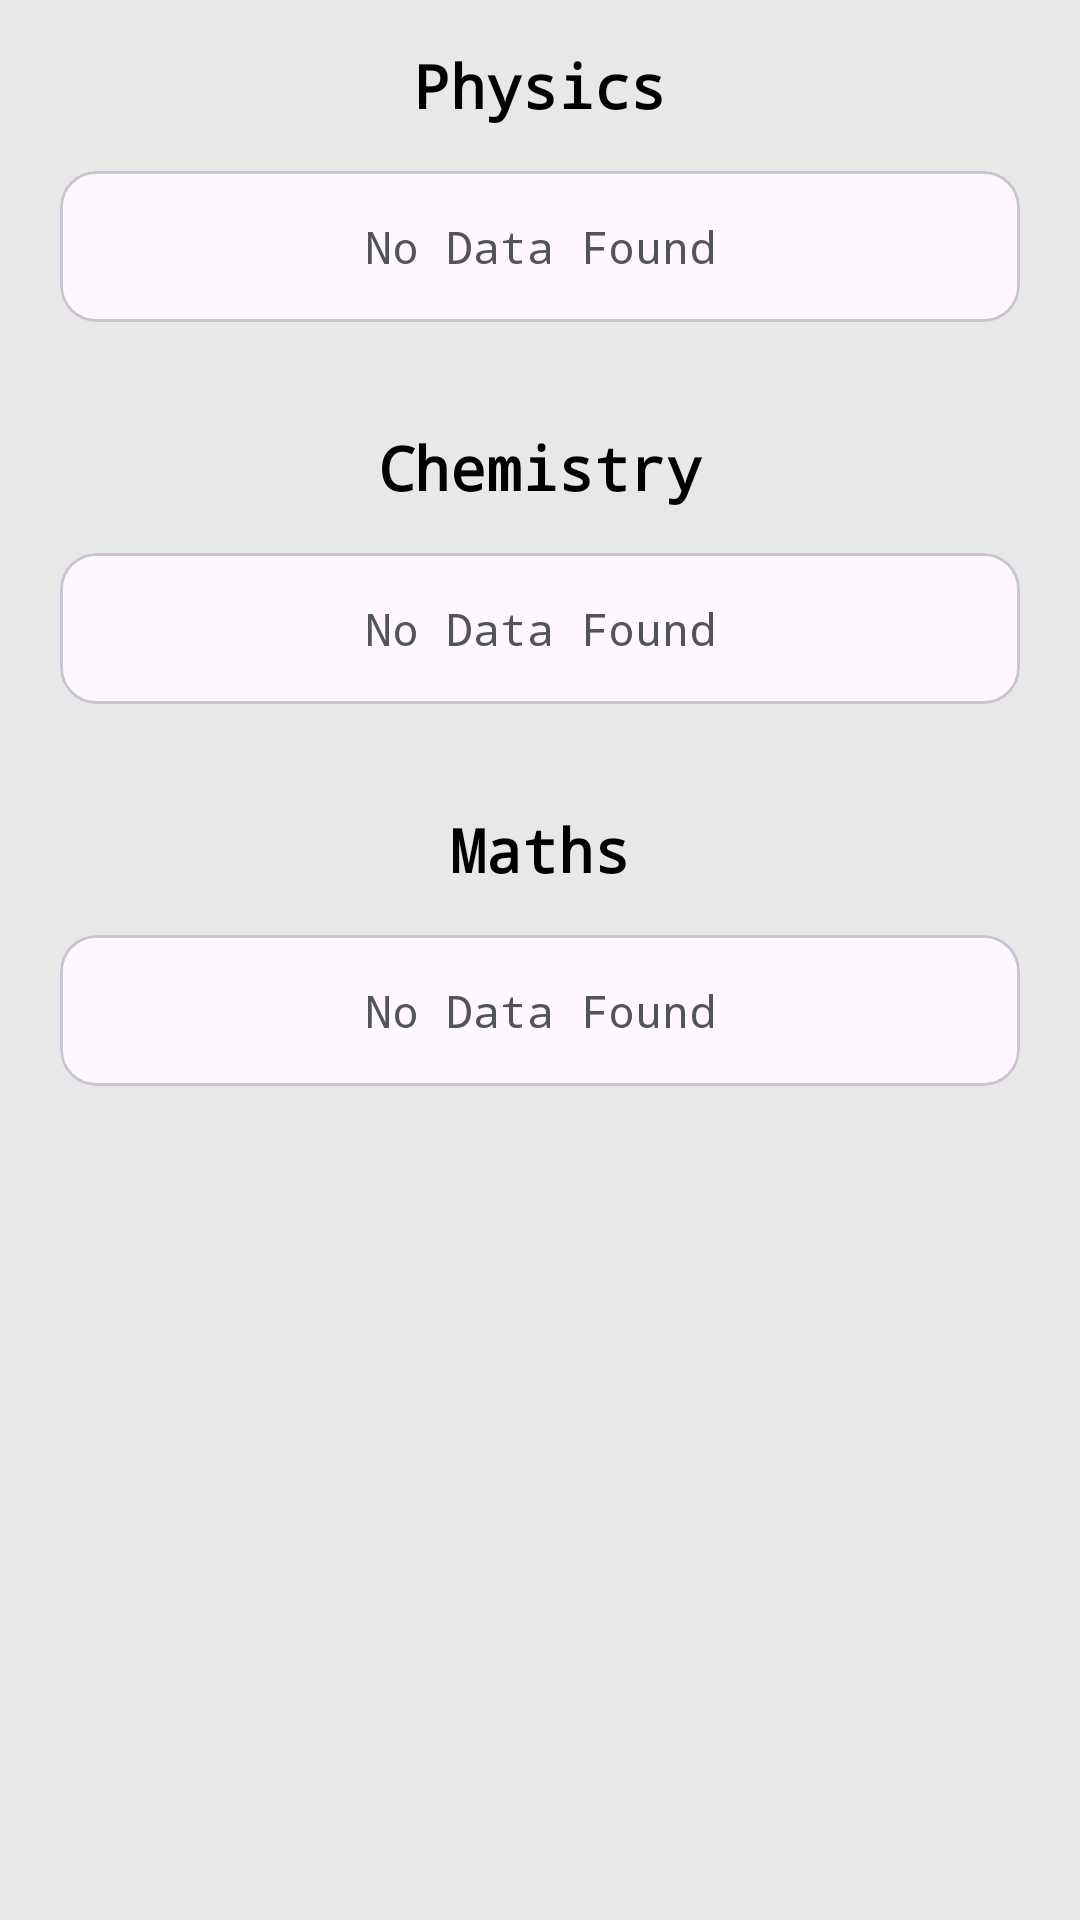

Layout XML and referenced resources for this Android screen:
<!-- AndroidManifest.xml: application theme Theme.Networks -->
<!-- res/layout/user_navigation_faculty_fragment.xml -->
<?xml version="1.0" encoding="utf-8"?>
<androidx.coordinatorlayout.widget.CoordinatorLayout xmlns:android="http://schemas.android.com/apk/res/android"
    xmlns:tools="http://schemas.android.com/tools"
    android:layout_width="match_parent"
    android:layout_height="match_parent"
    android:background="@color/dimWhite"
    tools:context=".User.Navigation.Faculty.faculty_fragment"
    tools:ignore="HardcodedText">

    <androidx.core.widget.NestedScrollView
        android:layout_width="match_parent"
        android:layout_height="wrap_content">

        <LinearLayout
            android:layout_width="match_parent"
            android:layout_height="match_parent"
            android:orientation="vertical"
            android:paddingStart="20dp"
            android:paddingEnd="20dp">

            <TextView
                android:layout_width="match_parent"
                android:layout_height="wrap_content"
                android:fontFamily="monospace"
                android:gravity="center"
                android:padding="15dp"
                android:text="Physics"
                android:textColor="@color/black"
                android:textSize="20sp"
                android:textStyle="bold" />

            <androidx.recyclerview.widget.RecyclerView
                android:id="@+id/physicsDept"
                android:layout_width="match_parent"
                android:layout_height="wrap_content"
                android:nestedScrollingEnabled="false"
                android:visibility="gone" />

            <LinearLayout
                android:id="@+id/physicsNoData"
                android:layout_width="match_parent"
                android:layout_height="wrap_content"
                android:orientation="vertical">

                <include layout="@layout/layout_no_data_found" />
            </LinearLayout>

            <TextView
                android:layout_width="match_parent"
                android:layout_height="wrap_content"
                android:fontFamily="monospace"
                android:gravity="center"
                android:padding="15dp"
                android:text="Chemistry"
                android:textColor="@color/black"
                android:textSize="20sp"
                android:textStyle="bold" />

            <androidx.recyclerview.widget.RecyclerView
                android:id="@+id/chemistryDept"
                android:layout_width="match_parent"
                android:layout_height="wrap_content"
                android:nestedScrollingEnabled="false"
                android:visibility="gone" />

            <LinearLayout
                android:id="@+id/chemistryNoData"
                android:layout_width="match_parent"
                android:layout_height="wrap_content"
                android:orientation="vertical">

                <include layout="@layout/layout_no_data_found" />
            </LinearLayout>

            <TextView
                android:layout_width="match_parent"
                android:layout_height="wrap_content"
                android:fontFamily="monospace"
                android:gravity="center"
                android:padding="15dp"
                android:text="Maths"
                android:textColor="@color/black"
                android:textSize="20sp"
                android:textStyle="bold" />

            <androidx.recyclerview.widget.RecyclerView
                android:id="@+id/mathsDept"
                android:layout_width="match_parent"
                android:layout_height="wrap_content"
                android:nestedScrollingEnabled="false"
                android:visibility="gone" />

            <LinearLayout
                android:id="@+id/mathsNoData"
                android:layout_width="match_parent"
                android:layout_height="wrap_content"
                android:orientation="vertical">

                <include layout="@layout/layout_no_data_found" />
            </LinearLayout>
        </LinearLayout>
    </androidx.core.widget.NestedScrollView>


</androidx.coordinatorlayout.widget.CoordinatorLayout>
<!-- res/layout/layout_no_data_found.xml (included above) -->
<?xml version="1.0" encoding="utf-8"?>
<com.google.android.material.circularreveal.cardview.CircularRevealCardView xmlns:android="http://schemas.android.com/apk/res/android"
    xmlns:tools="http://schemas.android.com/tools"
    android:id="@+id/noDataFound"
    android:layout_width="match_parent"
    android:layout_marginBottom="20dp"
    android:layout_height="wrap_content"
    tools:ignore="HardcodedText">

    <TextView
        android:layout_width="match_parent"
        android:layout_height="wrap_content"
        android:layout_margin="15dp"
        android:fontFamily="monospace"
        android:gravity="center"
        android:text="No Data Found"
        android:textColor="@color/dimBlack"
        android:textSize="15sp" />

</com.google.android.material.circularreveal.cardview.CircularRevealCardView>
<!-- resources referenced by this layout -->
<resources>
  <color name="black">#000000</color>
  <color name="dimBlack">#51545D</color>
  <color name="dimWhite">#E8E8E8</color>
  <style name="Theme.Networks" parent="Theme.Material3.Light">
          <item name="android:statusBarColor">@color/white</item>
          <item name="android:windowLightStatusBar">true</item>
      </style>
  <color name="white">#FFFFFF</color>
</resources>
